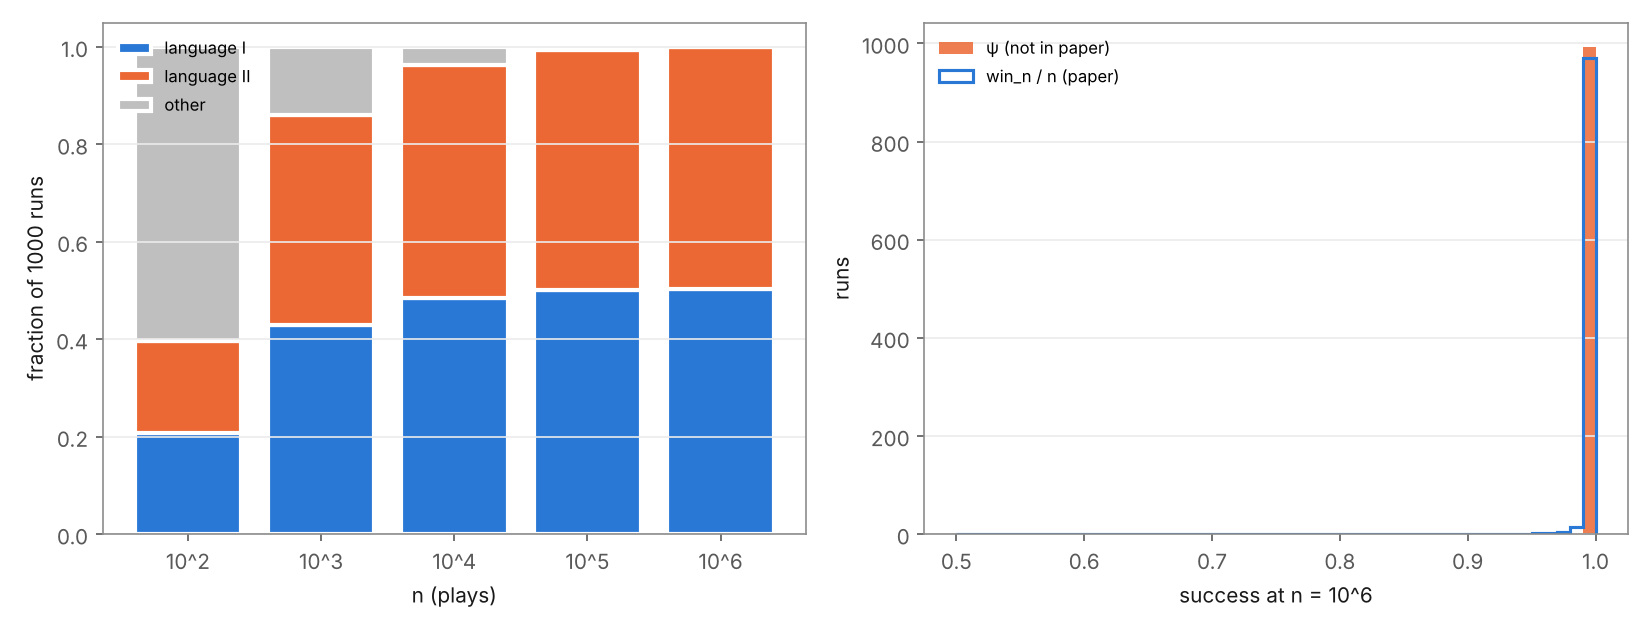

Values plotted in this chart, from the file beside it:
n, language_I, language_II, other, psi_mean, psi_min, win_rate_mean, win_rate_min
100, 208, 188, 604, 0.8034, 0.5, 0.7008, 0.37
1000, 429, 432, 139, 0.9454, 0.5003, 0.8902, 0.475
10000, 484, 478, 38, 0.9857, 0.522, 0.9678, 0.5075
100000, 501, 492, 7, 0.9965, 0.5977, 0.9914, 0.563
1000000, 504, 495, 1, 0.9994, 0.8538, 0.998, 0.7407
